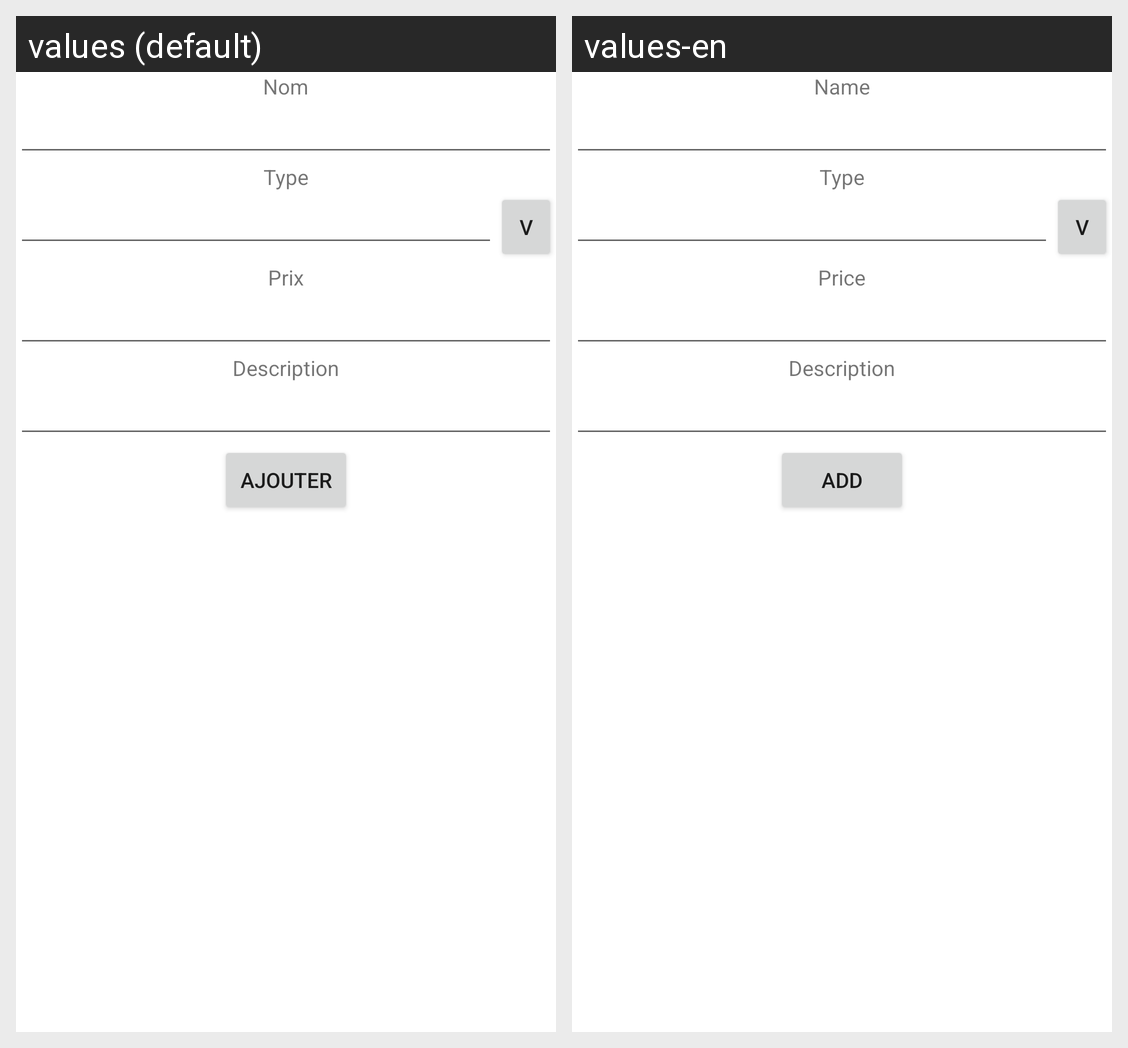

Strings drawn on this Android screen and how each of the app's shown locales translates them:
Android screen res/layout/activity_add_object.xml rendered under 2 locales, left to right: values (default), values-en. Device: Nexus 5 (rendered at 1080×1920; each locale shown at half size, 540×960, under a caption strip naming it); theme Theme.ProjetAout.
Strings drawn on this screen, with the default value and each locale's value (text and hints the layout hard-codes, and strings that could not be matched under every locale, appear in the picture but are not listed):

Nom
  values: Nom
  values-en: Name

Type
  values: Type
  values-en: Type  [not translated; the default value is used]

ChooseType
  values: V
  values-en: V  [not translated; the default value is used]

Prix
  values: Prix
  values-en: Price

Descriptif
  values: Description
  values-en: Description

But_Validation2
  values: Ajouter
  values-en: Add
